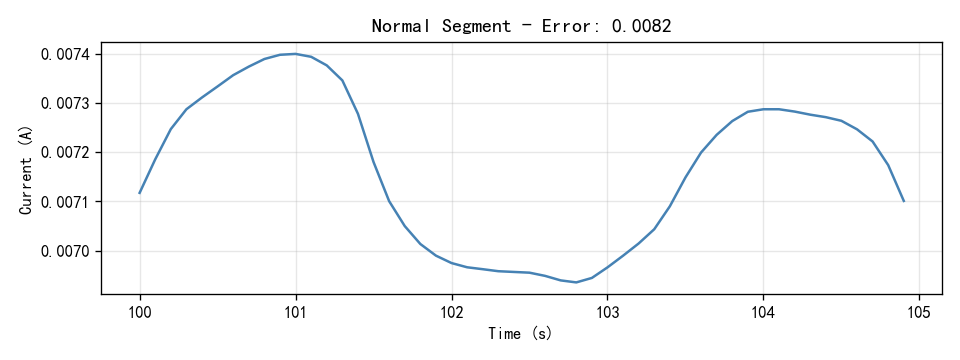

The table this chart was drawn from, first rows:
Time(S), Current(A)
100.0, 0.007117
100.1, 0.007186
100.2, 0.007247
100.3, 0.007288
100.4, 0.007312
100.5, 0.007334
100.6, 0.007357
100.7, 0.007374
100.8, 0.00739
100.9, 0.007399
101.0, 0.0074
101.1, 0.007395
101.2, 0.007377
101.3, 0.007346
101.4, 0.007278
101.5, 0.00718
101.6, 0.007101
101.7, 0.00705
101.8, 0.007013
101.9, 0.00699
102.0, 0.006975
102.1, 0.006966
102.2, 0.006962
102.3, 0.006958
102.4, 0.006957
102.5, 0.006955
102.6, 0.006948
102.7, 0.006939
102.8, 0.006935
102.9, 0.006944
103.0, 0.006966
103.1, 0.00699
103.2, 0.007014
103.3, 0.007044
103.4, 0.00709
103.5, 0.007149
103.6, 0.0072
103.7, 0.007236
103.8, 0.007264
103.9, 0.007283
104.0, 0.007288
104.1, 0.007288
104.2, 0.007283
104.3, 0.007277
104.4, 0.007272
104.5, 0.007264
104.6, 0.007247
104.7, 0.007222
104.8, 0.007174
104.9, 0.007101
